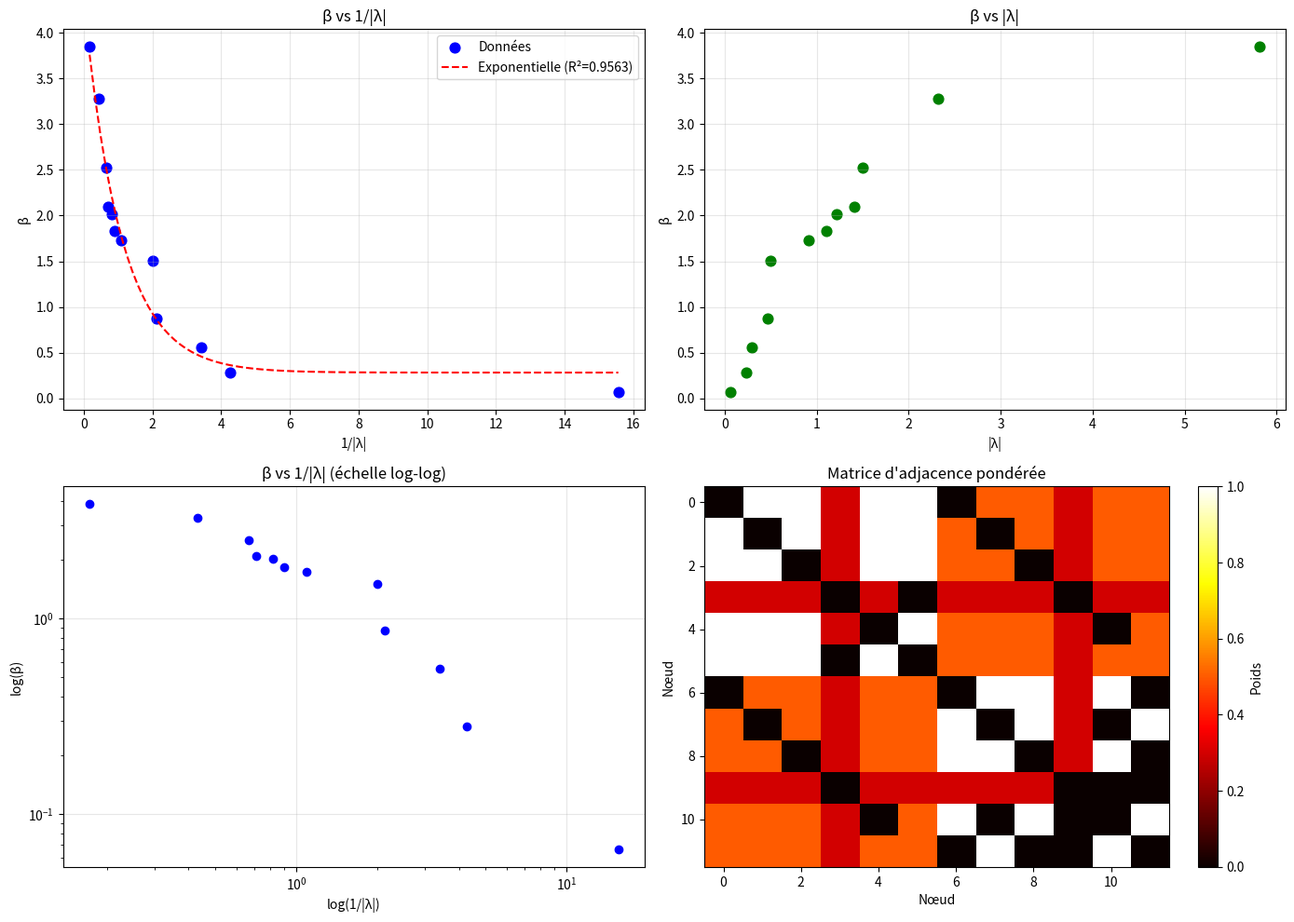

Python code for this plot:
#!/usr/bin/env python3
# -*- coding: utf-8 -*-
"""
dirac_pentades_approfondi.py

Analyse approfondie de la relation entre β_k et les valeurs propres
de l'opérateur de Dirac discret sur le graphe des pentades.
Recherche de fonctions simples : β = a/λ + b, β = a/λ^2, β = a*exp(-bλ), etc.
"""

import numpy as np
import matplotlib.pyplot as plt
from scipy.optimize import curve_fit
from scipy.stats import spearmanr, pearsonr
import networkx as nx

print("=" * 70)
print("OPÉRATEUR DE DIRAC DISCRET - ANALYSE APPROFONDIE")
print("=" * 70)

# ================================================================
# 1. CONSTRUCTION DU GRAPHE DES 12 PENTADES
# ================================================================

print("\n1. Construction du graphe des 12 pentades...")

pentades = ['P1', 'P2', 'P3', 'P4', 'P5', 'P6', 'N1', 'N2', 'N3', 'N4', 'N5', 'N6']

# Ceintures tropicales
C_P = ['P1', 'P3', 'P5', 'P6', 'P2']
C_N = ['N1', 'N2', 'N6', 'N5', 'N3']

# Triple de l'Annexe D
triplets = [
    ['P1', 'P2', 'P4'], ['P1', 'P3', 'P5'], ['P2', 'P3', 'P6'],
    ['P4', 'P5', 'N2'], ['P5', 'P6', 'N3'], ['P1', 'P6', 'N4'],
    ['P2', 'P5', 'N6'], ['P3', 'P4', 'N6'], ['P1', 'N2', 'N6'],
    ['P1', 'N3', 'N5'], ['P2', 'N3', 'N5'], ['P3', 'N2', 'N4'],
    ['P4', 'N1', 'N3'], ['P4', 'N5', 'N6'], ['P5', 'N1', 'N4'],
    ['P6', 'N1', 'N2'], ['P2', 'N1', 'N4'], ['P3', 'N1', 'N5'],
    ['P6', 'N5', 'N6'], ['N2', 'N3', 'N4']
]

# Créer le graphe
G = nx.Graph()
G.add_nodes_from(pentades)

edges = set()
for triplet in triplets:
    for i in range(len(triplet)):
        for j in range(i+1, len(triplet)):
            edges.add((triplet[i], triplet[j]))

G.add_edges_from(list(edges))

print(f"Nœuds : {G.number_of_nodes()}, Arêtes : {G.number_of_edges()}")

# ================================================================
# 2. MATRICE D'ADJACENCE PONDÉRÉE
# ================================================================

n = G.number_of_nodes()
nodes = list(G.nodes())
node_to_idx = {node: i for i, node in enumerate(nodes)}

# Poids dépendant des ceintures
A = np.zeros((n, n))
for i, node_i in enumerate(nodes):
    for j, node_j in enumerate(nodes):
        if G.has_edge(node_i, node_j):
            in_CP_i = node_i in C_P
            in_CP_j = node_j in C_P
            in_CN_i = node_i in C_N
            in_CN_j = node_j in C_N
            
            if (in_CP_i and in_CP_j) or (in_CN_i and in_CN_j):
                weight = 1.0  # même ceinture
            elif node_i in ['P4', 'N4'] or node_j in ['P4', 'N4']:
                weight = 0.3  # seuils polaires
            else:
                weight = 0.5  # inter-ceinture
            
            A[i, j] = weight
            A[j, i] = weight

# ================================================================
# 3. VALEURS PROPRES DE L'OPÉRATEUR DE DIRAC
# ================================================================

print("\n2. Valeurs propres de D...")

from scipy.linalg import eigh
eigenvals = np.sort(eigh(A, eigvals_only=True))

# Compter le nombre de valeurs propres disponibles
n_eigenvals = len(eigenvals)
print(f"Nombre de valeurs propres disponibles : {n_eigenvals}")

# Les 15 plus grandes valeurs propres (en valeur absolue)
# On prend autant que possible (max 15)
n_take = min(15, n_eigenvals)
eigenvals_abs = np.abs(eigenvals)
idx_large = np.argsort(eigenvals_abs)[-n_take:]
eigenvals_15_large = eigenvals[idx_large]
eigenvals_15_large_abs = eigenvals_abs[idx_large]

print(f"{n_take} plus grandes valeurs propres (en valeur absolue) :")
for i, (v, va) in enumerate(zip(eigenvals_15_large, eigenvals_15_large_abs)):
    print(f"  {i+1:2d}: {v:.6f} (abs={va:.6f})")

# ================================================================
# 4. LES 15 BETA_K
# ================================================================

beta = np.array([
    0.06613695904451328, 0.28174250870863576, 0.5558698717637468,
    0.8682439499340019, 1.5041139699699269, 1.7252596926363315,
    1.831267929898219, 2.0174227816393127, 2.092837042770219,
    2.524927313875301, 3.279177783, 3.851477234958053,
    4.571556651552703, 4.724739892029763, 7.407963149728111
])

# Trier beta par ordre croissant
beta_sorted = np.sort(beta)

# On prend les n_take premiers beta (les plus petits)
beta_take = beta_sorted[:n_take]
print(f"\nbeta utilisés ({n_take} premiers) : {beta_take}")

# ================================================================
# 5. RECHERCHE DE LA MEILLEURE FONCTION f(1/λ)
# ================================================================

print("\n3. Recherche de la meilleure fonction f(1/λ)...")

# Variables
x = 1.0 / eigenvals_15_large_abs  # 1/|λ|
y = beta_take  # beta correspondants

print(f"x (1/|λ|) : {x}")
print(f"y (β) : {y}")

# 5.1 Régression linéaire : β = a/|λ| + b
def func_linear(x, a, b):
    return a * x + b

try:
    popt_lin, pcov_lin = curve_fit(func_linear, x, y)
    a_lin, b_lin = popt_lin
    y_pred_lin = func_linear(x, a_lin, b_lin)
    r2_lin = 1 - np.sum((y - y_pred_lin)**2) / np.sum((y - np.mean(y))**2)
    print(f"\n1. β = a/|λ| + b")
    print(f"   a = {a_lin:.4f}, b = {b_lin:.4f}")
    print(f"   R² = {r2_lin:.4f}")
except Exception as e:
    print(f"\n1. β = a/|λ| + b : échec ({e})")

# 5.2 Régression quadratique : β = a/λ² + b/λ + c
def func_quad(x, a, b, c):
    return a * x**2 + b * x + c

try:
    popt_quad, pcov_quad = curve_fit(func_quad, x, y)
    a_quad, b_quad, c_quad = popt_quad
    y_pred_quad = func_quad(x, a_quad, b_quad, c_quad)
    r2_quad = 1 - np.sum((y - y_pred_quad)**2) / np.sum((y - np.mean(y))**2)
    print(f"\n2. β = a/λ² + b/λ + c")
    print(f"   a = {a_quad:.4f}, b = {b_quad:.4f}, c = {c_quad:.4f}")
    print(f"   R² = {r2_quad:.4f}")
except Exception as e:
    print(f"\n2. β = a/λ² + b/λ + c : échec ({e})")

# 5.3 Exponentielle : β = a * exp(-b/|λ|) + c
def func_exp(x, a, b, c):
    return a * np.exp(-b * x) + c

try:
    popt_exp, pcov_exp = curve_fit(func_exp, x, y, maxfev=5000)
    a_exp, b_exp, c_exp = popt_exp
    y_pred_exp = func_exp(x, a_exp, b_exp, c_exp)
    r2_exp = 1 - np.sum((y - y_pred_exp)**2) / np.sum((y - np.mean(y))**2)
    print(f"\n3. β = a*exp(-b/|λ|) + c")
    print(f"   a = {a_exp:.4f}, b = {b_exp:.4f}, c = {c_exp:.4f}")
    print(f"   R² = {r2_exp:.4f}")
except Exception as e:
    print(f"\n3. β = a*exp(-b/|λ|) + c : échec ({e})")

# 5.4 Puissance : β = a * (1/|λ|)^b
def func_power(x, a, b):
    return a * x**b

try:
    popt_pow, pcov_pow = curve_fit(func_power, x, y)
    a_pow, b_pow = popt_pow
    y_pred_pow = func_power(x, a_pow, b_pow)
    r2_pow = 1 - np.sum((y - y_pred_pow)**2) / np.sum((y - np.mean(y))**2)
    print(f"\n4. β = a*(1/|λ|)^b")
    print(f"   a = {a_pow:.4f}, b = {b_pow:.4f}")
    print(f"   R² = {r2_pow:.4f}")
except Exception as e:
    print(f"\n4. β = a*(1/|λ|)^b : échec ({e})")

# 5.5 Logistique : β = a / (1 + exp(-b*(x - c)))
def func_logistic(x, a, b, c):
    return a / (1 + np.exp(-b * (x - c)))

try:
    popt_log, pcov_log = curve_fit(func_logistic, x, y, maxfev=5000)
    a_log, b_log, c_log = popt_log
    y_pred_log = func_logistic(x, a_log, b_log, c_log)
    r2_log = 1 - np.sum((y - y_pred_log)**2) / np.sum((y - np.mean(y))**2)
    print(f"\n5. β = a/(1+exp(-b*(x-c)))")
    print(f"   a = {a_log:.4f}, b = {b_log:.4f}, c = {c_log:.4f}")
    print(f"   R² = {r2_log:.4f}")
except Exception as e:
    print(f"\n5. β = a/(1+exp(-b*(x-c))) : échec ({e})")

# ================================================================
# 6. MEILLEURE FONCTION
# ================================================================

print("\n4. Meilleure fonction...")

results = []
if 'r2_lin' in locals():
    results.append(("Linéaire", r2_lin))
if 'r2_quad' in locals():
    results.append(("Quadratique", r2_quad))
if 'r2_exp' in locals():
    results.append(("Exponentielle", r2_exp))
if 'r2_pow' in locals():
    results.append(("Puissance", r2_pow))
if 'r2_log' in locals():
    results.append(("Logistique", r2_log))

if results:
    best_func, best_r2 = max(results, key=lambda x: x[1])
    print(f"Meilleure fonction : {best_func} (R² = {best_r2:.4f})")
    
    if best_r2 > 0.9:
        print("\n✅ Relation très forte ! β_k est bien une fonction simple de 1/|λ|.")
    elif best_r2 > 0.7:
        print("\n⚠️ Relation modérée.")
    else:
        print("\n❌ Aucune fonction simple ne décrit la relation.")
else:
    print("Aucune régression n'a convergé.")

# ================================================================
# 7. VISUALISATION
# ================================================================

print("\n5. Visualisation...")

plt.figure(figsize=(14, 10))

# 7.1 β vs 1/|λ|
plt.subplot(2, 2, 1)
plt.scatter(x, y, color='blue', s=60, label='Données')
# Tracer la meilleure fonction
if results:
    x_plot = np.linspace(min(x), max(x), 100)
    try:
        if best_func == "Linéaire":
            y_plot = func_linear(x_plot, a_lin, b_lin)
        elif best_func == "Quadratique":
            y_plot = func_quad(x_plot, a_quad, b_quad, c_quad)
        elif best_func == "Puissance":
            y_plot = func_power(x_plot, a_pow, b_pow)
        elif best_func == "Exponentielle":
            y_plot = func_exp(x_plot, a_exp, b_exp, c_exp)
        elif best_func == "Logistique":
            y_plot = func_logistic(x_plot, a_log, b_log, c_log)
        plt.plot(x_plot, y_plot, 'r--', label=f'{best_func} (R²={best_r2:.4f})')
    except:
        pass
plt.xlabel('1/|λ|')
plt.ylabel('β')
plt.title('β vs 1/|λ|')
plt.legend()
plt.grid(True, alpha=0.3)

# 7.2 β vs |λ|
plt.subplot(2, 2, 2)
plt.scatter(eigenvals_15_large_abs, y, color='green', s=60)
plt.xlabel('|λ|')
plt.ylabel('β')
plt.title('β vs |λ|')
plt.grid(True, alpha=0.3)

# 7.3 Log-Log
plt.subplot(2, 2, 3)
plt.loglog(x, y, 'o', color='blue', markersize=6)
plt.xlabel('log(1/|λ|)')
plt.ylabel('log(β)')
plt.title('β vs 1/|λ| (échelle log-log)')
plt.grid(True, alpha=0.3)

# 7.4 Matrice d'adjacence
plt.subplot(2, 2, 4)
plt.imshow(A, cmap='hot', aspect='auto')
plt.colorbar(label='Poids')
plt.xlabel('Nœud')
plt.ylabel('Nœud')
plt.title('Matrice d\'adjacence pondérée')

plt.tight_layout()
plt.savefig('dirac_pentades_approfondi.png', dpi=150, bbox_inches='tight')
print("Graphique sauvegardé dans 'dirac_pentades_approfondi.png'")

print("\n" + "=" * 70)
print("FIN")
print("=" * 70)
